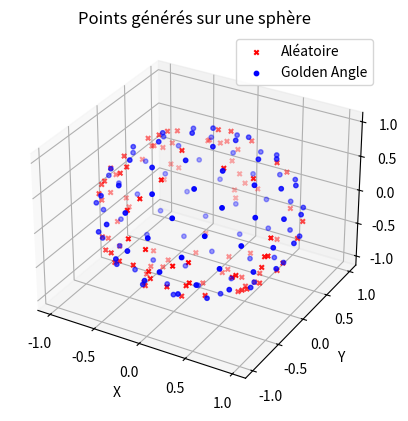

Here is the Python script that generated this plot:
import numpy as np
import matplotlib.pyplot as plt
from mpl_toolkits.mplot3d import Axes3D



def generate_points_on_sphere_random(radius, num_points):
    # Méthode avec des angles aléatoires
    theta = 2 * np.pi * np.random.rand(num_points)
    phi = np.arccos(2 * np.random.rand(num_points) - 1)
    x = radius * np.sin(phi) * np.cos(theta)
    y = radius * np.sin(phi) * np.sin(theta)
    z = radius * np.cos(phi)
    return np.column_stack((x, y, z))

def generate_points_on_sphere_golden_angle(radius, num_points):
    # Méthode avec golden angle pour une répartition uniforme
    golden_angle = np.pi * (3 - np.sqrt(5))
    theta = golden_angle * np.arange(num_points)
    z = np.linspace(1 - 1.0 / num_points, 1.0 / num_points - 1, num_points)
    radius_scaled = radius * np.sqrt(1 - z * z)
    x = radius_scaled * np.cos(theta)
    y = radius_scaled * np.sin(theta)
    return np.column_stack((x, y, z))

radius = 1.0  # Rayon de la sphère
num_points = 100  # Nombre de points à générer

points_random = generate_points_on_sphere_random(radius, num_points)
points_uniform = generate_points_on_sphere_golden_angle(radius, num_points)

# Créez une figure 3D pour afficher les points
fig = plt.figure()
ax = fig.add_subplot(111, projection='3d')

# Tracez les points générés avec la méthode aléatoire en rouge
ax.scatter(points_random[:, 0], points_random[:, 1], points_random[:, 2], s=10, c='r', marker='x', label='Aléatoire')
# Tracez les points générés avec la méthode golden angle en bleu
ax.scatter(points_uniform[:, 0], points_uniform[:, 1], points_uniform[:, 2], s=10, c='b', marker='o', label='Golden Angle')


# Paramètres d'axe
ax.set_xlabel('X')
ax.set_ylabel('Y')
ax.set_zlabel('Z')

# Titre
ax.set_title('Points générés sur une sphère')

# Légende
ax.legend()

plt.show()